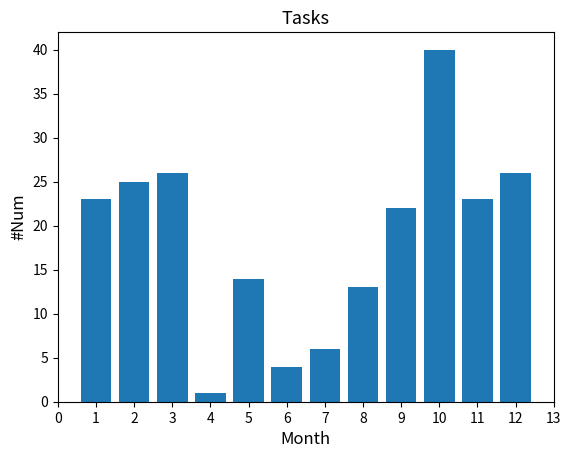

Write the Python code that produced this figure.
import numpy as np
from matplotlib import pyplot as plt
from matplotlib.pyplot import MultipleLocator

if __name__ == '__main__':
    x = np.array([1, 2, 3, 4, 5, 6, 7, 8, 9, 10, 11, 12])
    y = np.array([23, 25, 26, 1, 14, 4, 6, 13, 22, 40, 23, 26])
    x_major_locator = MultipleLocator(1)
    y_max = np.max(y) + 2

    plt.xlim(0, 13)
    plt.ylim(0, y_max)
    plt.bar(x, y)

    ax = plt.gca()
    ax.xaxis.set_major_locator(x_major_locator)

    plt.title('Tasks', fontsize=13)
    plt.xlabel('Month', fontsize=12)
    plt.ylabel('#Num', fontsize=12)

    plt.show()
